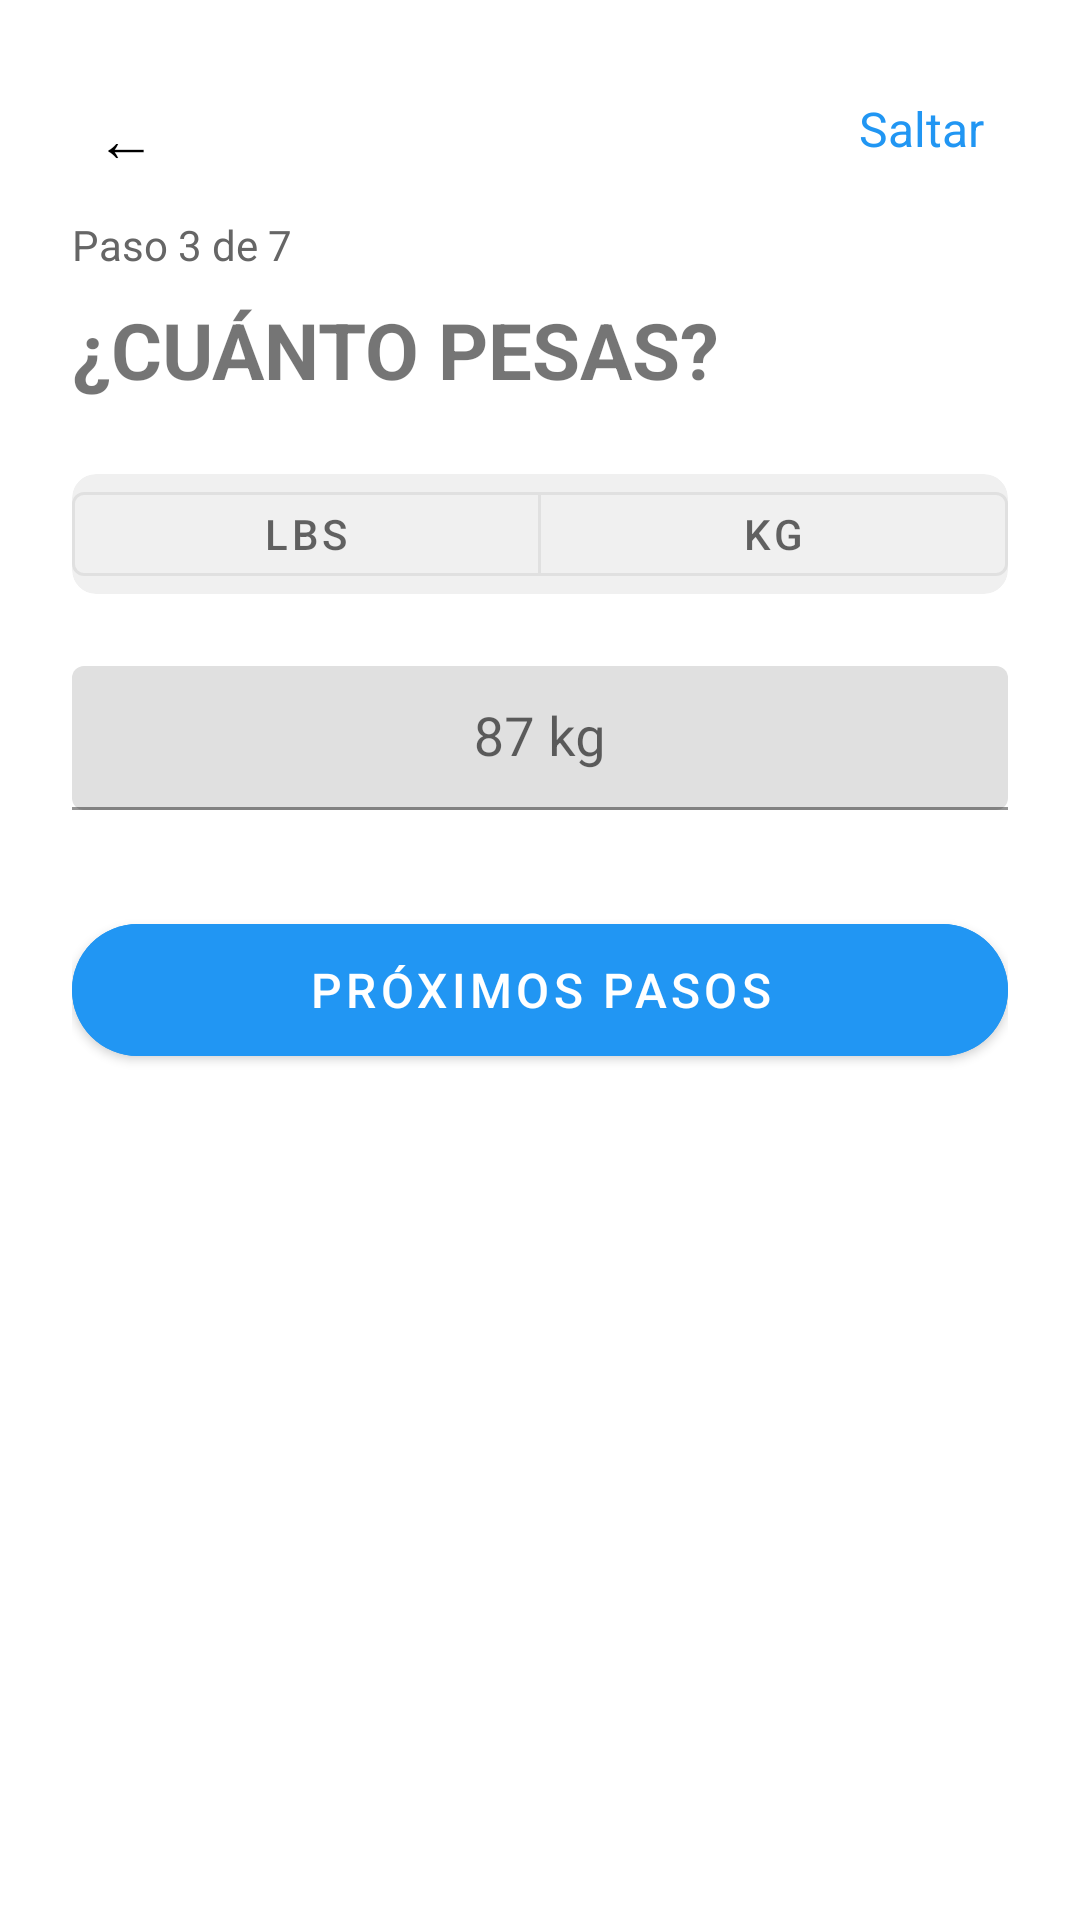

This screen was rendered from an Android layout file. Write that file and the resources it references.
<!-- AndroidManifest.xml: application theme Theme.MaterialComponents.DayNight.NoActionBar -->
<!-- res/layout/activity_peso.xml -->
<?xml version="1.0" encoding="utf-8"?>
<androidx.constraintlayout.widget.ConstraintLayout
    xmlns:android="http://schemas.android.com/apk/res/android"
    xmlns:app="http://schemas.android.com/apk/res-auto"
    android:id="@+id/layoutWeight"
    android:layout_width="match_parent"
    android:layout_height="match_parent"
    android:padding="24dp"
    android:background="#FFFFFF">

    
    <TextView
        android:id="@+id/btnBack"
        android:layout_width="wrap_content"
        android:layout_height="wrap_content"
        android:text="←"
        android:textSize="20sp"
        android:textColor="#000000"
        android:padding="8dp"
        app:layout_constraintTop_toTopOf="parent"
        app:layout_constraintStart_toStartOf="parent"/>

    
    <TextView
        android:id="@+id/btnSkip"
        android:layout_width="wrap_content"
        android:layout_height="wrap_content"
        android:text="Saltar"
        android:textSize="16sp"
        android:textColor="#2196F3"
        android:padding="8dp"
        app:layout_constraintTop_toTopOf="parent"
        app:layout_constraintEnd_toEndOf="parent"/>

    
    <TextView
        android:id="@+id/stepText"
        android:layout_width="wrap_content"
        android:layout_height="wrap_content"
        android:text="Paso 3 de 7"
        android:textColor="#666666"
        android:textSize="14sp"
        android:layout_marginTop="48dp"
        app:layout_constraintTop_toTopOf="parent"
        app:layout_constraintStart_toStartOf="parent"/>

    
    <TextView
        android:id="@+id/questionText"
        android:layout_width="0dp"
        android:layout_height="wrap_content"
        android:text="¿CUÁNTO PESAS?"
        android:textSize="26sp"
        android:textStyle="bold"
        android:layout_marginTop="8dp"
        app:layout_constraintTop_toBottomOf="@id/stepText"
        app:layout_constraintStart_toStartOf="parent"
        app:layout_constraintEnd_toEndOf="parent"/>

    
    <com.google.android.material.card.MaterialCardView
        android:id="@+id/segmentContainer"
        android:layout_width="0dp"
        android:layout_height="40dp"
        android:layout_marginTop="24dp"
        app:cardBackgroundColor="#F0F0F0"
        app:cardCornerRadius="8dp"
        app:cardElevation="0dp"
        app:layout_constraintTop_toBottomOf="@id/questionText"
        app:layout_constraintStart_toStartOf="parent"
        app:layout_constraintEnd_toEndOf="parent">

        <com.google.android.material.button.MaterialButtonToggleGroup
            android:id="@+id/unitToggle"
            android:layout_width="match_parent"
            android:layout_height="match_parent"
            app:singleSelection="true">

            <com.google.android.material.button.MaterialButton
                android:id="@+id/btnLbs"
                style="@style/Widget.MaterialComponents.Button.OutlinedButton"
                android:layout_width="0dp"
                android:layout_height="match_parent"
                android:layout_weight="1"
                android:text="LBS"
                android:textAllCaps="false"
                android:textSize="14sp"/>

            <com.google.android.material.button.MaterialButton
                android:id="@+id/btnKg"
                style="@style/Widget.MaterialComponents.Button.OutlinedButton"
                android:layout_width="0dp"
                android:layout_height="match_parent"
                android:layout_weight="1"
                android:text="KG"
                android:textAllCaps="false"
                android:textSize="14sp"/>

        </com.google.android.material.button.MaterialButtonToggleGroup>
    </com.google.android.material.card.MaterialCardView>

    
    <com.google.android.material.textfield.TextInputLayout
        android:id="@+id/weightInputLayout"
        android:layout_width="0dp"
        android:layout_height="wrap_content"
        android:layout_marginTop="24dp"
        app:boxStrokeColor="#CCCCCC"
        app:boxStrokeWidthFocused="2dp"
        app:boxCornerRadiusTopStart="4dp"
        app:boxCornerRadiusTopEnd="4dp"
        app:boxCornerRadiusBottomStart="4dp"
        app:boxCornerRadiusBottomEnd="4dp"
        app:layout_constraintTop_toBottomOf="@id/segmentContainer"
        app:layout_constraintStart_toStartOf="parent"
        app:layout_constraintEnd_toEndOf="parent">

        <com.google.android.material.textfield.TextInputEditText
            android:id="@+id/weightInput"
            android:layout_width="match_parent"
            android:layout_height="48dp"
            android:gravity="center"
            android:hint="87 kg"
            android:textSize="18sp"
            android:inputType="numberDecimal"
            android:background="@null"
            android:focusableInTouchMode="true"
            android:selectAllOnFocus="true"/>
    </com.google.android.material.textfield.TextInputLayout>

    
    <com.google.android.material.button.MaterialButton
        android:id="@+id/nextButton"
        android:layout_width="0dp"
        android:layout_height="56dp"
        android:layout_marginTop="32dp"
        android:text="PRÓXIMOS PASOS"
        android:textAllCaps="false"
        android:textSize="16sp"
        app:cornerRadius="28dp"
        android:backgroundTint="#2196F3"
        android:elevation="4dp"
        android:textColor="#FFFFFF"
        app:layout_constraintTop_toBottomOf="@id/weightInputLayout"
        app:layout_constraintStart_toStartOf="parent"
        app:layout_constraintEnd_toEndOf="parent"/>

</androidx.constraintlayout.widget.ConstraintLayout>
<!-- resources referenced by this layout -->
<resources>

</resources>
